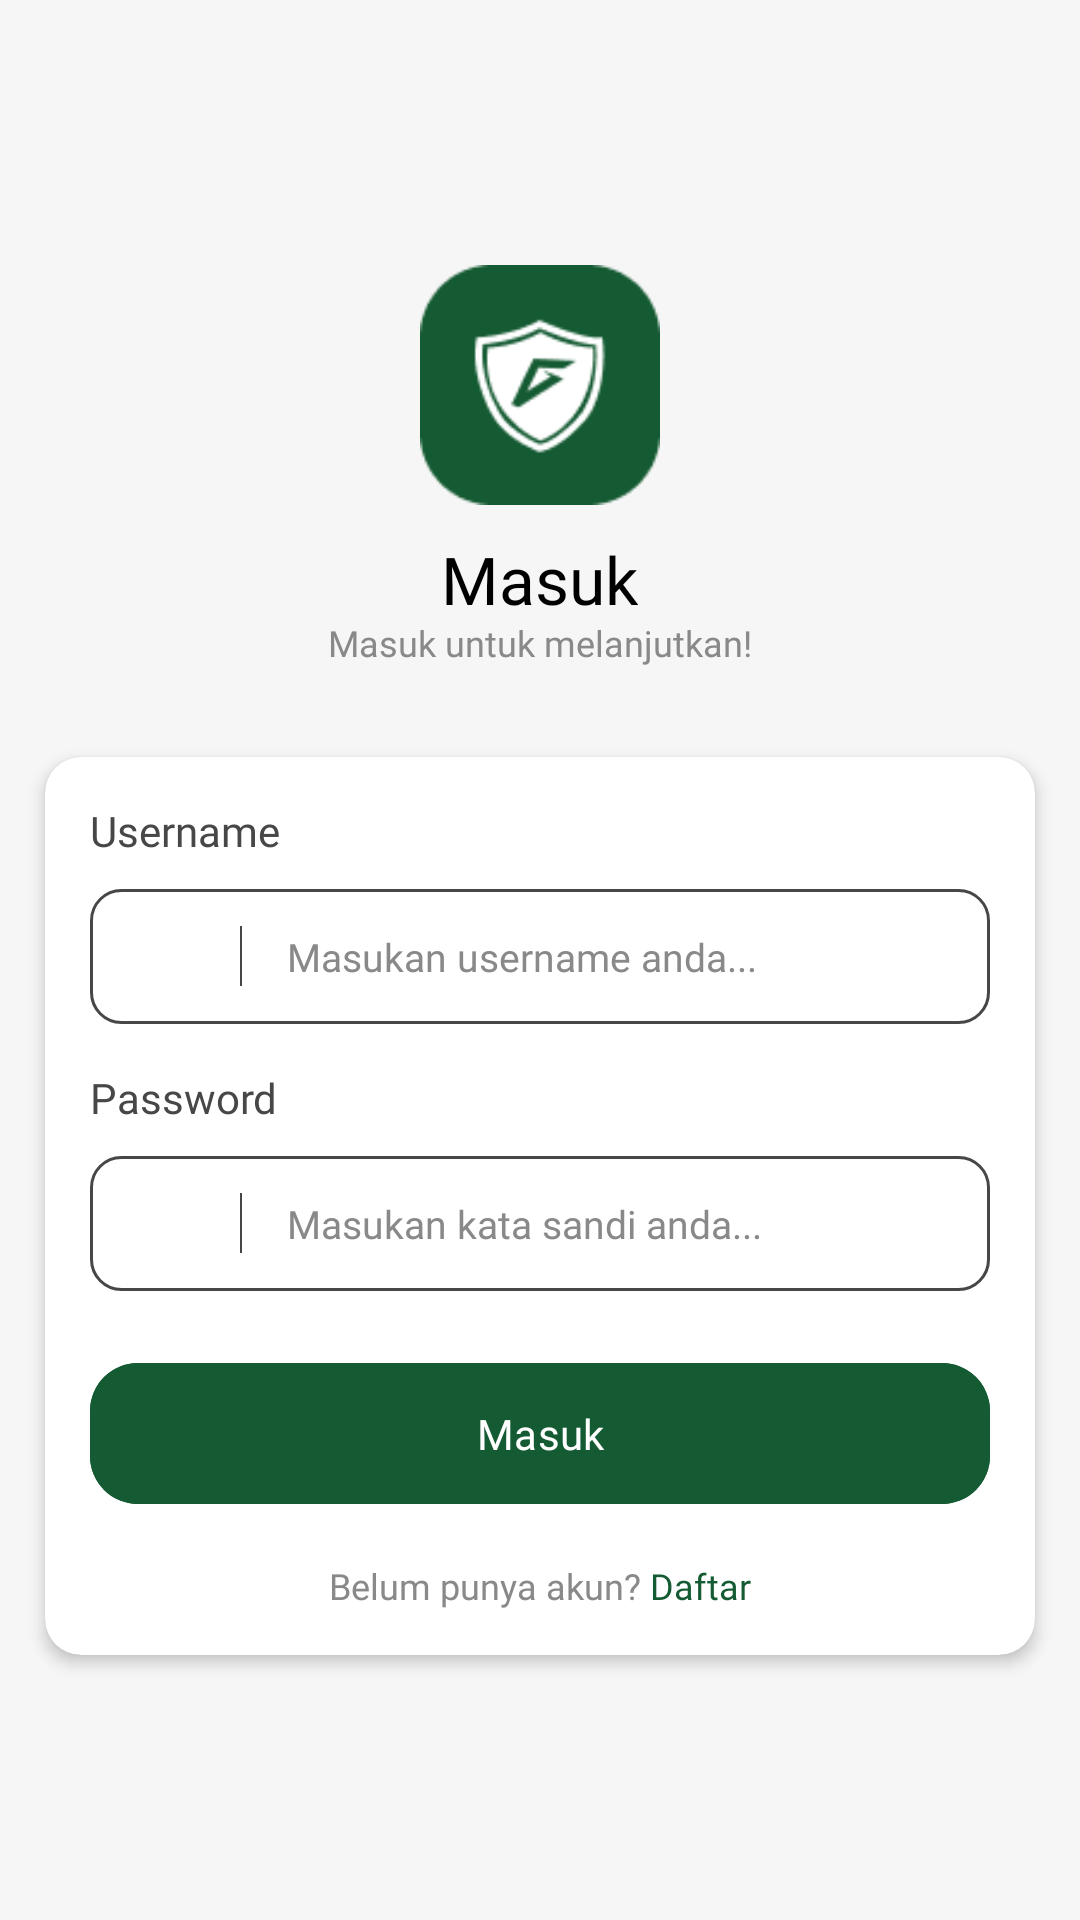

This screen was rendered from an Android layout file. Write that file and the resources it references.
<!-- AndroidManifest.xml: application theme Theme.OutGambleAndroid -->
<!-- res/layout/fragment_login.xml -->
<?xml version="1.0" encoding="utf-8"?>
<LinearLayout xmlns:android="http://schemas.android.com/apk/res/android"
    xmlns:tools="http://schemas.android.com/tools"
    android:layout_width="match_parent"
    android:layout_height="match_parent"
    xmlns:app="http://schemas.android.com/apk/res-auto"
    android:background="@color/bg"
    android:orientation="vertical"
    android:gravity="center"
    android:fitsSystemWindows="true"
    tools:context=".presentation.auth.login.LoginFragment">

    <ImageView
        android:layout_width="@dimen/size_80"
        android:layout_height="@dimen/size_80"
        android:src="@drawable/app_logo_green"
        android:elevation="@dimen/elevation_6"/>

    <TextView
        android:layout_width="wrap_content"
        android:layout_height="wrap_content"
        android:text="Masuk"
        android:textSize="@dimen/text_22"
        android:fontFamily="@font/poppins_bold"
        android:layout_marginTop="@dimen/spacing_10"
        android:textColor="@color/textPrimary"/>

    <TextView
        android:layout_width="wrap_content"
        android:layout_height="wrap_content"
        android:text="Masuk untuk melanjutkan!"
        android:fontFamily="@font/poppins_medium"
        android:textSize="@dimen/text_12"
        android:textColor="@color/textThirdtinary"
        android:layout_marginTop="-2dp"/>

    <androidx.cardview.widget.CardView
        android:layout_width="match_parent"
        android:layout_height="wrap_content"
        android:layout_marginTop="@dimen/spacing_30"
        app:cardElevation="@dimen/elevation_3"
        app:cardCornerRadius="@dimen/radius_12"
        android:layout_marginHorizontal="@dimen/spacing_15">

        <LinearLayout
            android:layout_width="match_parent"
            android:layout_height="wrap_content"
            android:padding="@dimen/spacing_15"
            android:orientation="vertical">

            <TextView
                android:layout_width="wrap_content"
                android:layout_height="wrap_content"
                android:text="Username"
                android:textColor="@color/textSecondary"
                android:fontFamily="@font/poppins_semibold"
                android:textSize="@dimen/text_14"/>

            <LinearLayout
                android:id="@+id/layoutUsername"
                android:layout_width="match_parent"
                android:layout_height="@dimen/size_45"
                android:orientation="horizontal"
                android:gravity="center_vertical"
                android:background="@drawable/bg_input_unselected"
                android:layout_marginTop="10dp"
                android:paddingHorizontal="20dp"
                >

                <ImageView
                    android:layout_width="@dimen/size_15"
                    android:layout_height="@dimen/size_15"
                    android:src="@drawable/ic_username" />

                <View
                    android:layout_width="0.7dp"
                    android:layout_height="@dimen/size_20"
                    android:layout_marginLeft="@dimen/spacing_15"
                    android:background="@color/textSecondary" />

                <EditText
                    android:id="@+id/etUsername"
                    android:layout_width="0dp"
                    android:layout_height="match_parent"
                    android:layout_weight="1"
                    android:background="@android:color/transparent"
                    android:fontFamily="@font/poppins_regular"
                    android:hint="Masukan username anda..."
                    android:paddingLeft="@dimen/spacing_15"
                    android:maxLines="1"
                    android:inputType="text"
                    android:textColor="@color/textSecondary"
                    android:textColorHint="@color/textThirdtinary"
                    android:textCursorDrawable="@color/textSecondary"
                    android:textSize="@dimen/text_13" />

            </LinearLayout>

            <TextView
                android:layout_width="wrap_content"
                android:layout_height="wrap_content"
                android:text="Password"
                android:textColor="@color/textSecondary"
                android:fontFamily="@font/poppins_semibold"
                android:layout_marginTop="@dimen/spacing_15"
                android:textSize="@dimen/text_14"/>

            <LinearLayout
                android:id="@+id/layoutPassword"
                android:layout_width="match_parent"
                android:layout_height="@dimen/size_45"
                android:orientation="horizontal"
                android:gravity="center_vertical"
                android:background="@drawable/bg_input_unselected"
                android:layout_marginTop="10dp"
                android:paddingHorizontal="20dp"
                >

                <ImageView
                    android:layout_width="@dimen/size_15"
                    android:layout_height="@dimen/size_15"
                    android:src="@drawable/ic_password" />

                <View
                    android:layout_width="0.7dp"
                    android:layout_height="@dimen/size_20"
                    android:layout_marginLeft="@dimen/spacing_15"
                    android:background="@color/textSecondary" />

                <EditText
                    android:id="@+id/etPassword"
                    android:layout_width="0dp"
                    android:layout_height="match_parent"
                    android:layout_weight="1"
                    android:background="@android:color/transparent"
                    android:fontFamily="@font/poppins_regular"
                    android:hint="Masukan kata sandi anda..."
                    android:paddingLeft="@dimen/spacing_15"
                    android:maxLines="1"
                    android:inputType="text"
                    android:textColor="@color/textSecondary"
                    android:textColorHint="@color/textThirdtinary"
                    android:textCursorDrawable="@color/textSecondary"
                    android:textSize="@dimen/text_13" />

            </LinearLayout>

            <FrameLayout
                android:layout_width="match_parent"
                android:layout_height="@dimen/spacing_55"
                android:layout_marginTop="@dimen/spacing_20">

                <ProgressBar
                    android:id="@+id/pbLoading"
                    android:layout_width="35dp"
                    android:layout_height="35dp"
                    android:layout_gravity="center"
                    android:indeterminateTint="@color/primary"
                    android:visibility="gone"
                    />

                <com.google.android.material.button.MaterialButton
                    android:id="@+id/btnLogin"
                    android:layout_width="match_parent"
                    android:layout_height="@dimen/size_55"
                    android:backgroundTint="@color/primary"
                    app:cornerRadius="@dimen/radius_16"
                    android:text="Masuk"
                    android:fontFamily="@font/poppins_semibold"
                    android:textSize="@dimen/text_14"/>

            </FrameLayout>

            <LinearLayout
                android:layout_width="match_parent"
                android:layout_height="wrap_content"
                android:gravity="center_horizontal"
                android:layout_marginTop="@dimen/spacing_15"
                android:orientation="horizontal">

                <TextView
                    android:layout_width="wrap_content"
                    android:layout_height="wrap_content"
                    android:text="Belum punya akun? "
                    android:fontFamily="@font/poppins_medium"
                    android:textColor="@color/textThirdtinary"
                    android:textSize="@dimen/text_12"/>

                <TextView
                    android:id="@+id/tvRegister"
                    android:layout_width="wrap_content"
                    android:layout_height="wrap_content"
                    android:text="Daftar"
                    android:fontFamily="@font/poppins_semibold"
                    android:textColor="@color/primary"
                    android:textSize="@dimen/text_12"/>

            </LinearLayout>

        </LinearLayout>

    </androidx.cardview.widget.CardView>

</LinearLayout>
<!-- resources referenced by this layout -->
<resources>
  <color name="bg">#F6F6F6</color>
  <color name="primary">#145A32</color>
  <color name="textPrimary">#000</color>
  <color name="textSecondary">#474747</color>
  <color name="textThirdtinary">#898989</color>
  <dimen name="elevation_3">3dp</dimen>
  <dimen name="elevation_6">6dp</dimen>
  <dimen name="radius_12">12dp</dimen>
  <dimen name="radius_16">16dp</dimen>
  <dimen name="size_15">15dp</dimen>
  <dimen name="size_20">20dp</dimen>
  <dimen name="size_45">45dp</dimen>
  <dimen name="size_55">55dp</dimen>
  <dimen name="size_80">80dp</dimen>
  <dimen name="spacing_10">10dp</dimen>
  <dimen name="spacing_15">15dp</dimen>
  <dimen name="spacing_20">20dp</dimen>
  <dimen name="spacing_30">30dp</dimen>
  <dimen name="spacing_55">55dp</dimen>
  <dimen name="text_12">12sp</dimen>
  <dimen name="text_13">13sp</dimen>
  <dimen name="text_14">14sp</dimen>
  <dimen name="text_22">22sp</dimen>
  <!-- drawable app_logo_green: png bitmap (drawable, 2260 bytes) -->
  <!-- drawable bg_input_unselected (drawable) -->
  <?xml version="1.0" encoding="utf-8"?>
  <shape xmlns:android="http://schemas.android.com/apk/res/android"
      android:shape="rectangle">
  
      <solid
          android:color="@color/white"/>
  
      <stroke
          android:width="1dp"
          android:color="@color/textSecondary"/>
  
      <corners
          android:radius="@dimen/radius_10"/>
  
  </shape>
  <style name="Theme.OutGambleAndroid" parent="Base.Theme.OutGambleAndroid" />
  <color name="white">#FFFFFFFF</color>
  <dimen name="radius_10">10dp</dimen>
  <style name="Base.Theme.OutGambleAndroid" parent="Theme.Material3.DayNight.NoActionBar">
          
          
      </style>
</resources>
